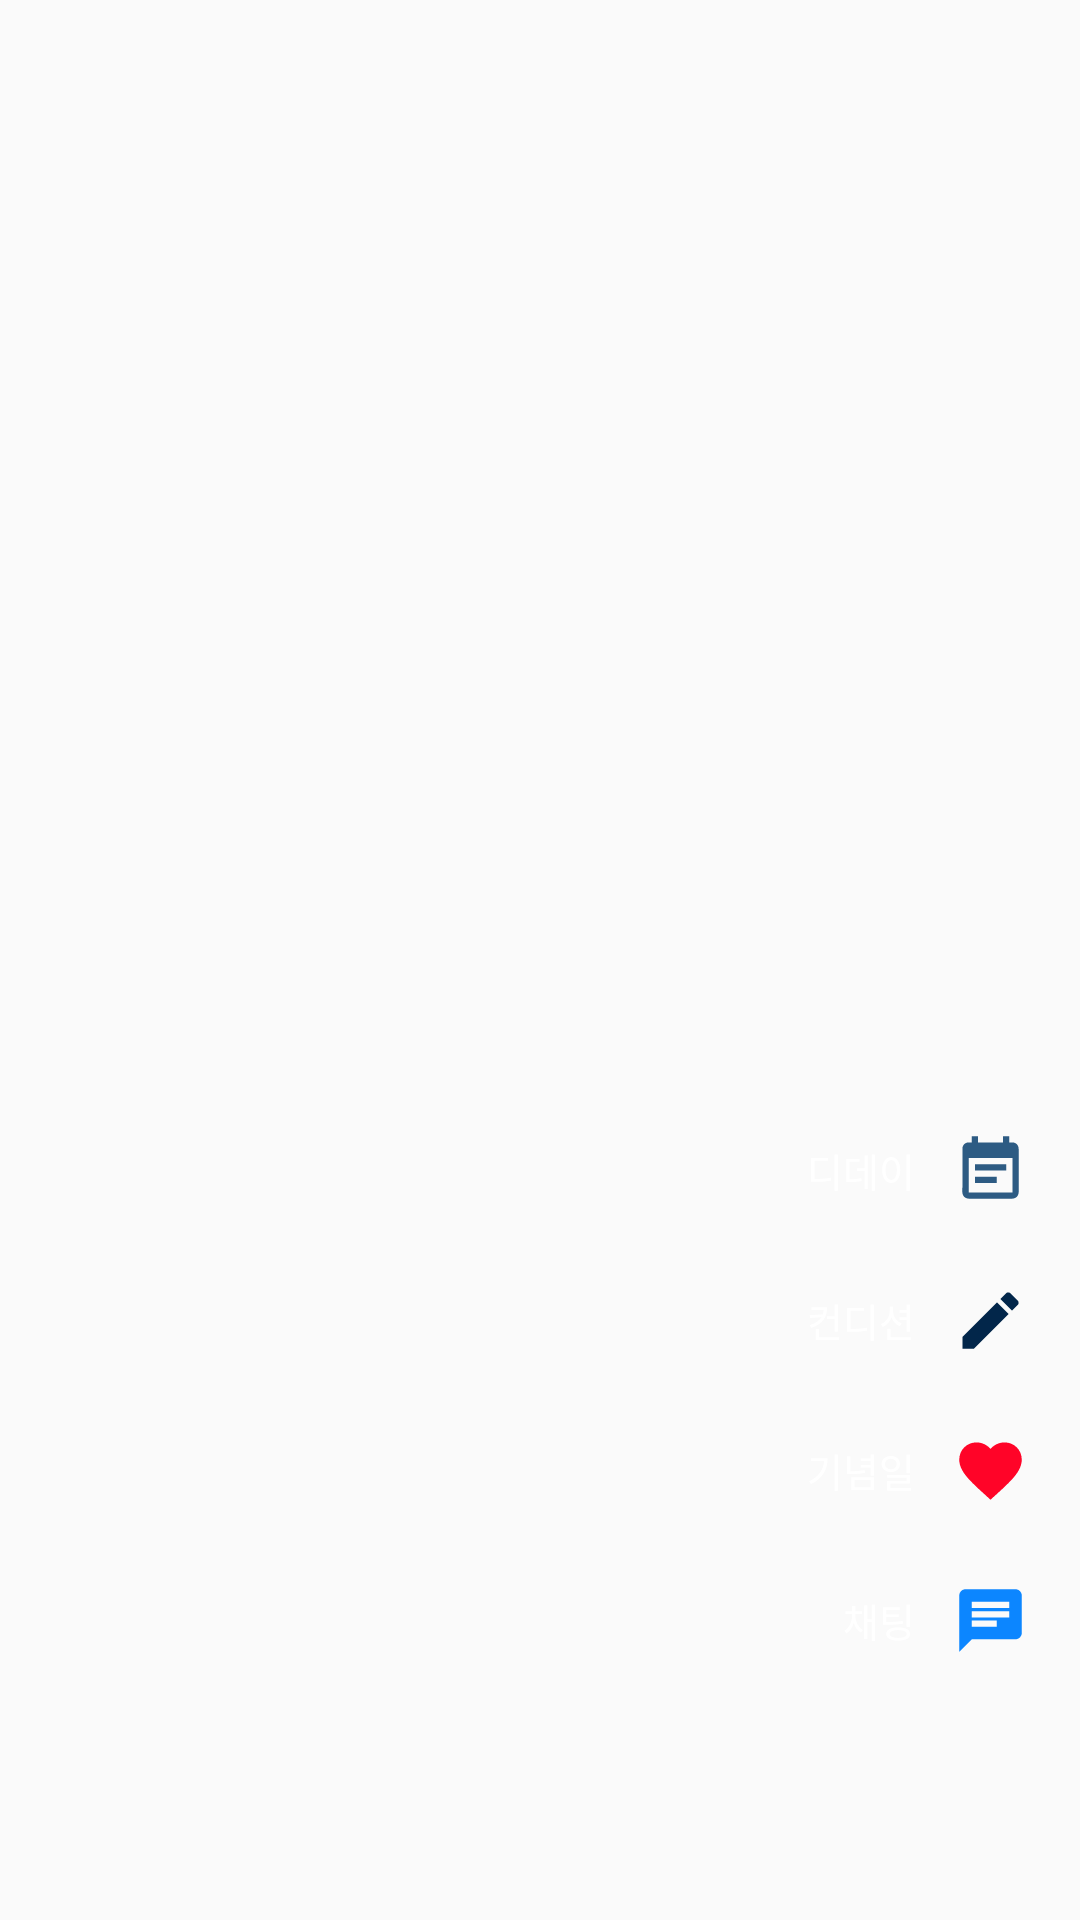

Produce the Android XML layout that renders to this screen, including the resource entries it uses.
<!-- AndroidManifest.xml: application theme noActionBarAppTheme -->
<!-- res/layout/loveday_popup2.xml -->
<?xml version="1.0" encoding="utf-8"?>
<androidx.constraintlayout.widget.ConstraintLayout xmlns:android="http://schemas.android.com/apk/res/android"
    xmlns:app="http://schemas.android.com/apk/res-auto"
    xmlns:tools="http://schemas.android.com/tools"
    android:layout_width="match_parent"
    android:layout_height="match_parent"
    android:onClick="onClickFloatingBtn"
    tools:background="#605F5F">

    <androidx.constraintlayout.widget.ConstraintLayout
        android:id="@+id/memoContainer"
        android:layout_width="wrap_content"
        android:layout_height="wrap_content"
        android:onClick="onClickFloatingBtn"
        android:layout_marginEnd="10dp"
        android:layout_marginBottom="10dp"
        app:layout_constraintBottom_toTopOf="@+id/conditionContainer"
        app:layout_constraintEnd_toEndOf="parent" >

        <TextView
            android:layout_width="wrap_content"
            android:layout_height="wrap_content"
            android:layout_marginEnd="5dp"
            android:text="디데이"
            android:textColor="#ffffff"
            android:textSize="13dp"
            app:layout_constraintBottom_toBottomOf="@+id/memoContainer"
            app:layout_constraintEnd_toStartOf="@+id/memoBg"
            app:layout_constraintTop_toTopOf="@+id/memoContainer" />

        <View
            android:id="@+id/memoBg"
            android:layout_width="40dp"
            android:layout_height="40dp"
            android:background="@drawable/circle_chat"
            app:layout_constraintEnd_toEndOf="parent"
            app:layout_constraintTop_toTopOf="parent"
            app:layout_constraintBottom_toBottomOf="parent"/>

        <ImageView
            android:id="@+id/memoIcon"
            android:layout_width="25dp"
            android:layout_height="25dp"
            android:src="@drawable/icon_calendar"
            app:layout_constraintBottom_toBottomOf="@+id/memoBg"
            app:layout_constraintEnd_toEndOf="@+id/memoBg"
            app:layout_constraintStart_toStartOf="@+id/memoBg"
            app:layout_constraintTop_toTopOf="@+id/memoBg" />

    </androidx.constraintlayout.widget.ConstraintLayout>

    <androidx.constraintlayout.widget.ConstraintLayout
        android:id="@+id/conditionContainer"
        android:layout_width="wrap_content"
        android:layout_height="wrap_content"
        android:onClick="onClickFloatingBtn"
        android:layout_marginEnd="10dp"
        android:layout_marginBottom="10dp"
        app:layout_constraintBottom_toTopOf="@+id/loveDayContainer"
        app:layout_constraintEnd_toEndOf="parent" >

        <TextView
            android:layout_width="wrap_content"
            android:layout_height="wrap_content"
            android:layout_marginEnd="5dp"
            android:text="컨디션"
            android:textColor="#ffffff"
            android:textSize="13dp"
            app:layout_constraintBottom_toBottomOf="@+id/conditionContainer"
            app:layout_constraintEnd_toStartOf="@+id/conditionBg"
            app:layout_constraintTop_toTopOf="@+id/conditionContainer" />

        <View
            android:id="@+id/conditionBg"
            android:layout_width="40dp"
            android:layout_height="40dp"
            android:background="@drawable/circle_chat"
            app:layout_constraintBottom_toBottomOf="parent"
            app:layout_constraintTop_toTopOf="parent"
            app:layout_constraintEnd_toEndOf="parent" />

        <ImageView
            android:id="@+id/conditionIcon"
            android:layout_width="25dp"
            android:layout_height="25dp"
            android:src="@drawable/icon_pen"
            app:layout_constraintBottom_toBottomOf="@+id/conditionBg"
            app:layout_constraintEnd_toEndOf="@+id/conditionBg"
            app:layout_constraintStart_toStartOf="@+id/conditionBg"
            app:layout_constraintTop_toTopOf="@+id/conditionBg" />

    </androidx.constraintlayout.widget.ConstraintLayout>

    <androidx.constraintlayout.widget.ConstraintLayout
        android:id="@+id/loveDayContainer"
        android:layout_width="wrap_content"
        android:layout_height="wrap_content"
        android:onClick="onClickFloatingBtn"
        android:layout_marginEnd="10dp"
        android:layout_marginBottom="10dp"
        app:layout_constraintBottom_toTopOf="@+id/chatContainer"
        app:layout_constraintEnd_toEndOf="parent" >

        <TextView
            android:layout_width="wrap_content"
            android:layout_height="wrap_content"
            android:layout_marginEnd="5dp"
            android:text="기념일"
            android:textColor="#ffffff"
            android:textSize="13dp"
            app:layout_constraintBottom_toBottomOf="@+id/loveDayBg"
            app:layout_constraintEnd_toStartOf="@+id/loveDayBg"
            app:layout_constraintTop_toTopOf="@+id/loveDayBg" />

        <View
            android:id="@+id/loveDayBg"
            android:layout_width="40dp"
            android:layout_height="40dp"
            android:background="@drawable/circle_chat"
            app:layout_constraintTop_toTopOf="parent"
            app:layout_constraintEnd_toEndOf="parent"
            app:layout_constraintBottom_toBottomOf="parent"/>

        <ImageView
            android:id="@+id/loveDayIcon"
            android:layout_width="25dp"
            android:layout_height="25dp"
            android:src="@drawable/icon_heart"
            app:layout_constraintBottom_toBottomOf="@+id/loveDayBg"
            app:layout_constraintEnd_toEndOf="@+id/loveDayBg"
            app:layout_constraintStart_toStartOf="@+id/loveDayBg"
            app:layout_constraintTop_toTopOf="@+id/loveDayBg" />

    </androidx.constraintlayout.widget.ConstraintLayout>

    <androidx.constraintlayout.widget.ConstraintLayout
        android:id="@+id/chatContainer"
        android:layout_width="wrap_content"
        android:layout_height="wrap_content"
        android:onClick="onClickFloatingBtn"
        android:layout_marginEnd="10dp"
        android:layout_marginBottom="10dp"
        app:layout_constraintBottom_toTopOf="@+id/floatingBtn"
        app:layout_constraintEnd_toEndOf="parent" >

        <TextView
            android:layout_width="wrap_content"
            android:layout_height="wrap_content"
            android:layout_marginEnd="5dp"
            android:text="    채팅"
            android:textColor="#ffffff"
            android:textSize="13dp"
            app:layout_constraintBottom_toBottomOf="@+id/chatBg"
            app:layout_constraintEnd_toStartOf="@+id/chatBg"
            app:layout_constraintTop_toTopOf="@+id/chatBg" />

        <View
            android:id="@+id/chatBg"
            android:layout_width="40dp"
            android:layout_height="40dp"
            android:background="@drawable/circle_chat"
            app:layout_constraintBottom_toBottomOf="parent"
            app:layout_constraintEnd_toEndOf="parent"
            app:layout_constraintTop_toTopOf="parent" />

        <ImageView
            android:id="@+id/chatImg"
            android:layout_width="25dp"
            android:layout_height="25dp"
            android:src="@drawable/icon_chat"
            app:layout_constraintBottom_toBottomOf="@+id/chatBg"
            app:layout_constraintEnd_toEndOf="@+id/chatBg"
            app:layout_constraintStart_toStartOf="@+id/chatBg"
            app:layout_constraintTop_toTopOf="@+id/chatBg" />

    </androidx.constraintlayout.widget.ConstraintLayout>

    <ImageView
        android:id="@+id/floatingBtn"
        android:layout_width="40dp"
        android:layout_height="40dp"
        android:layout_marginTop="15dp"
        android:layout_marginEnd="10dp"
        android:layout_marginBottom="30dp"
        android:gravity="center"
        android:visibility="visible"
        android:src="@drawable/icon_floating"
        app:layout_constraintBottom_toBottomOf="parent"
        app:layout_constraintRight_toRightOf="parent" />

</androidx.constraintlayout.widget.ConstraintLayout>
<!-- resources referenced by this layout -->
<resources>
  <!-- drawable icon_calendar (drawable) -->
  <vector android:height="24dp" android:tint="#2D5B83"
      android:viewportHeight="24" android:viewportWidth="24"
      android:width="24dp" xmlns:android="http://schemas.android.com/apk/res/android">
      <path android:fillColor="@android:color/white" android:pathData="M17,10L7,10v2h10v-2zM19,3h-1L18,1h-2v2L8,3L8,1L6,1v2L5,3c-1.11,0 -1.99,0.9 -1.99,2L3,19c0,1.1 0.89,2 2,2h14c1.1,0 2,-0.9 2,-2L21,5c0,-1.1 -0.9,-2 -2,-2zM19,19L5,19L5,8h14v11zM14,14L7,14v2h7v-2z"/>
  </vector>
  <!-- drawable icon_chat (drawable) -->
  <vector android:height="24dp" android:tint="#0C86FF"
      android:viewportHeight="24" android:viewportWidth="24"
      android:width="24dp" xmlns:android="http://schemas.android.com/apk/res/android">
      <path android:fillColor="@android:color/white" android:pathData="M20,2L4,2c-1.1,0 -1.99,0.9 -1.99,2L2,22l4,-4h14c1.1,0 2,-0.9 2,-2L22,4c0,-1.1 -0.9,-2 -2,-2zM6,9h12v2L6,11L6,9zM14,14L6,14v-2h8v2zM18,8L6,8L6,6h12v2z"/>
  </vector>
  <!-- drawable icon_heart (drawable) -->
  <vector android:height="24dp" android:tint="#FF0428"
      android:viewportHeight="24" android:viewportWidth="24"
      android:width="24dp" xmlns:android="http://schemas.android.com/apk/res/android">
      <path android:fillColor="@android:color/white" android:pathData="M12,21.35l-1.45,-1.32C5.4,15.36 2,12.28 2,8.5 2,5.42 4.42,3 7.5,3c1.74,0 3.41,0.81 4.5,2.09C13.09,3.81 14.76,3 16.5,3 19.58,3 22,5.42 22,8.5c0,3.78 -3.4,6.86 -8.55,11.54L12,21.35z"/>
  </vector>
  <!-- drawable icon_pen (drawable) -->
  <vector android:height="24dp" android:tint="#02264A"
      android:viewportHeight="24" android:viewportWidth="24"
      android:width="24dp" xmlns:android="http://schemas.android.com/apk/res/android">
      <path android:fillColor="@android:color/white" android:pathData="M3,17.25V21h3.75L17.81,9.94l-3.75,-3.75L3,17.25zM20.71,7.04c0.39,-0.39 0.39,-1.02 0,-1.41l-2.34,-2.34c-0.39,-0.39 -1.02,-0.39 -1.41,0l-1.83,1.83 3.75,3.75 1.83,-1.83z"/>
  </vector>
  <style name="noActionBarAppTheme" parent="Theme.AppCompat.Light.DarkActionBar">
          
          <item name="colorPrimary">#97a8d2</item>
          <item name="colorPrimaryDark">#97a8d2</item>
          <item name="colorAccent">@color/colorAccent</item>
          <item name="windowActionBar">false</item>
          <item name="windowNoTitle">true</item>
      </style>
  <color name="colorAccent">#D81B60</color>
</resources>
